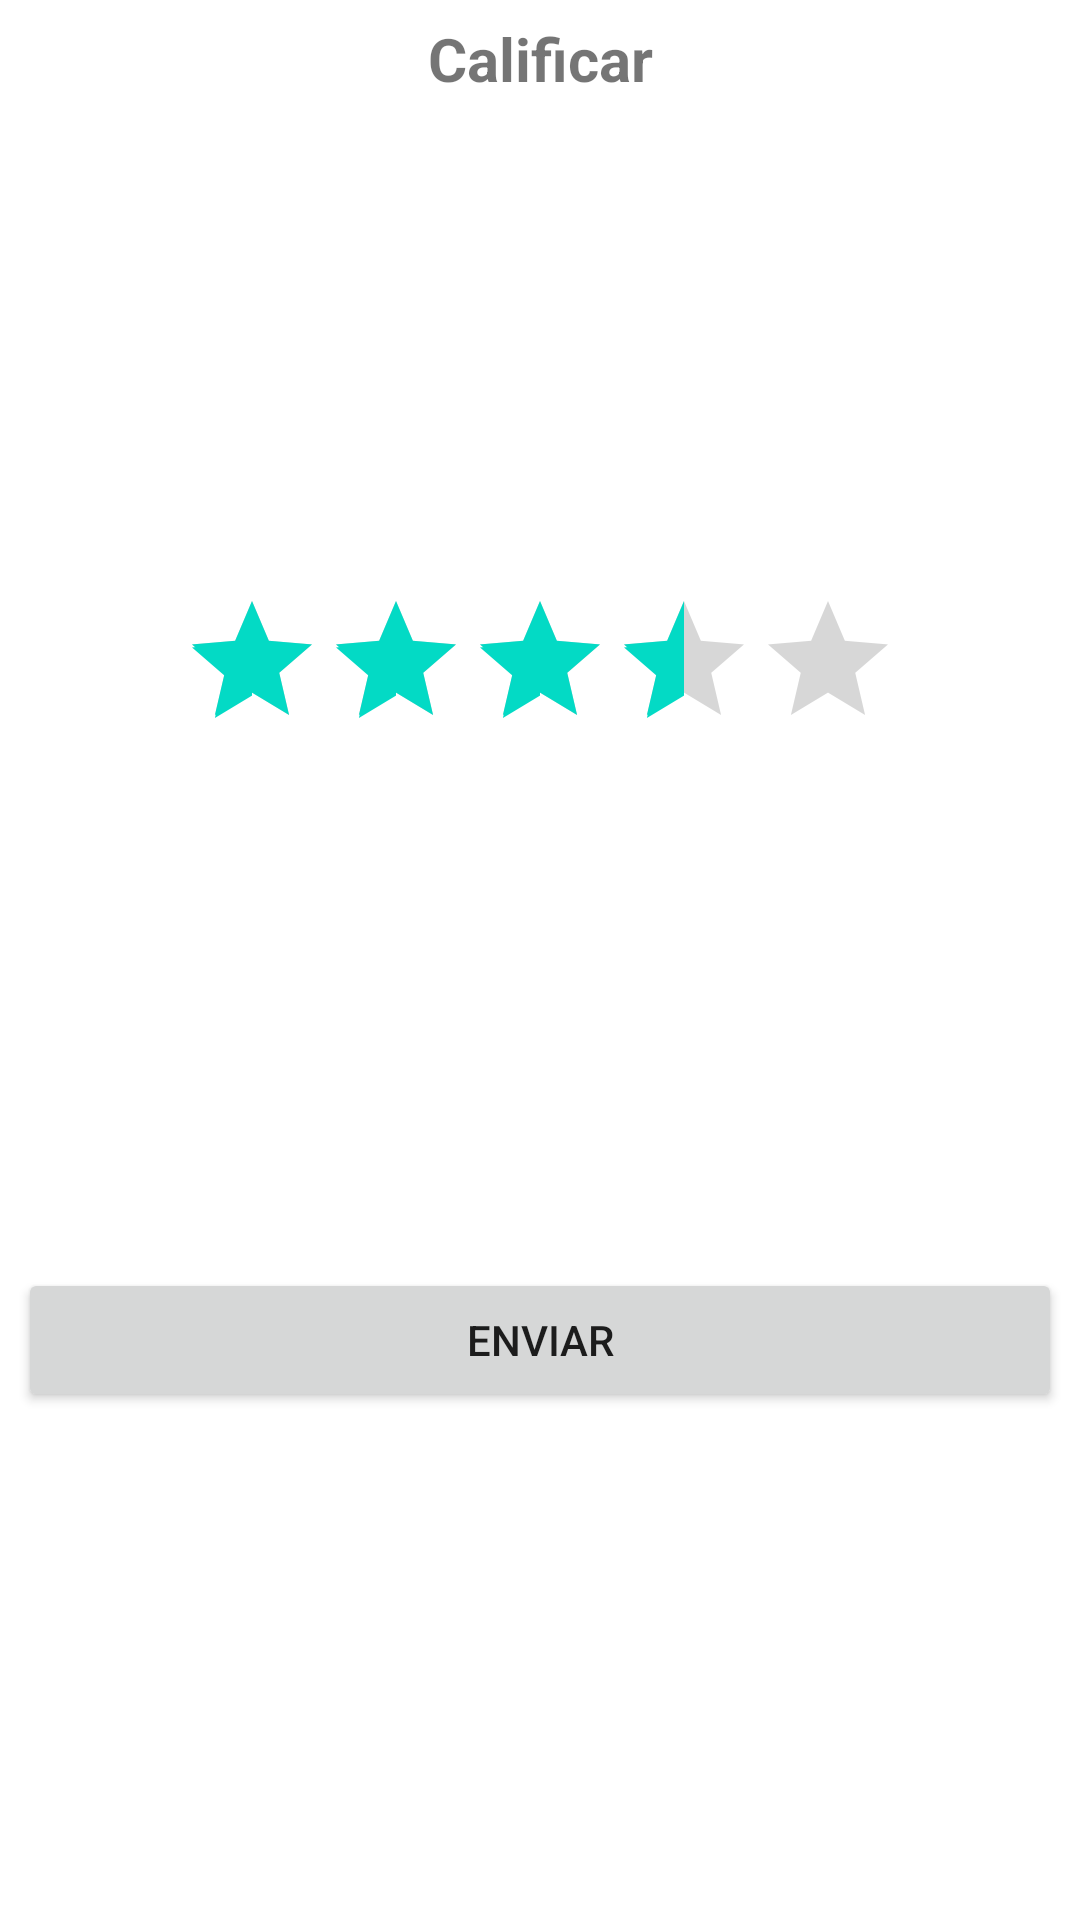

The Android layout XML behind this screen, and the referenced resources:
<!-- AndroidManifest.xml: application theme Theme.LetShareMovies -->
<!-- res/layout/dialog_rate_movie.xml -->
<?xml version="1.0" encoding="utf-8"?>
<androidx.constraintlayout.widget.ConstraintLayout
    xmlns:android="http://schemas.android.com/apk/res/android"
    xmlns:app="http://schemas.android.com/apk/res-auto"
    android:layout_width="match_parent"
    android:layout_height="wrap_content">

    <TextView
        android:id="@+id/text_view_login"
        android:layout_width="wrap_content"
        android:layout_height="wrap_content"
        android:layout_marginTop="6dp"
        android:text="Calificar"
        android:textSize="20sp"
        android:textStyle="bold"
        app:layout_constraintEnd_toEndOf="parent"
        app:layout_constraintStart_toStartOf="parent"
        app:layout_constraintTop_toTopOf="parent" />

    <RatingBar
        android:id="@+id/rating_bar"
        android:layout_width="wrap_content"
        android:layout_height="wrap_content"
        android:contentDescription="@string/rating_bar"
        android:numStars="5"
        android:rating="3.5"
        app:layout_constraintBottom_toTopOf="@+id/button_submit_rate"
        app:layout_constraintEnd_toEndOf="parent"
        app:layout_constraintStart_toStartOf="parent"
        app:layout_constraintTop_toBottomOf="@+id/text_view_login" />

    <Button
        android:id="@+id/button_submit_rate"
        android:layout_width="0dp"
        android:layout_height="48dp"
        android:layout_marginStart="6dp"
        android:layout_marginTop="6dp"
        android:layout_marginEnd="6dp"
        android:layout_marginBottom="6dp"
        android:text="Enviar"
        app:layout_constraintBottom_toBottomOf="parent"
        app:layout_constraintEnd_toEndOf="parent"
        app:layout_constraintStart_toStartOf="parent"
        app:layout_constraintTop_toBottomOf="@+id/rating_bar" />





</androidx.constraintlayout.widget.ConstraintLayout>
<!-- resources referenced by this layout -->
<resources>
  <style name="Theme.LetShareMovies" parent="Theme.MaterialComponents.DayNight.DarkActionBar">
          
          <item name="colorPrimary">@color/purple_500</item>
          <item name="colorPrimaryVariant">@color/purple_700</item>
          <item name="colorOnPrimary">@color/white</item>
          
          <item name="colorSecondary">@color/teal_200</item>
          <item name="colorSecondaryVariant">@color/teal_700</item>
          <item name="colorOnSecondary">@color/black</item>
          
          <item name="android:statusBarColor" tools:targetApi="l">?attr/colorPrimaryVariant</item>
          
      </style>
  <!-- not gathered from this repository: default colours our renderer supplied (Android Studio template values) -->
  <color name="purple_500">#FF6200EE</color>
  <color name="purple_700">#FF3700B3</color>
  <color name="teal_200">#FF03DAC5</color>
  <color name="teal_700">#FF018786</color>
  <color name="black">#FF000000</color>
  <color name="white">#FFFFFFFF</color>
</resources>
